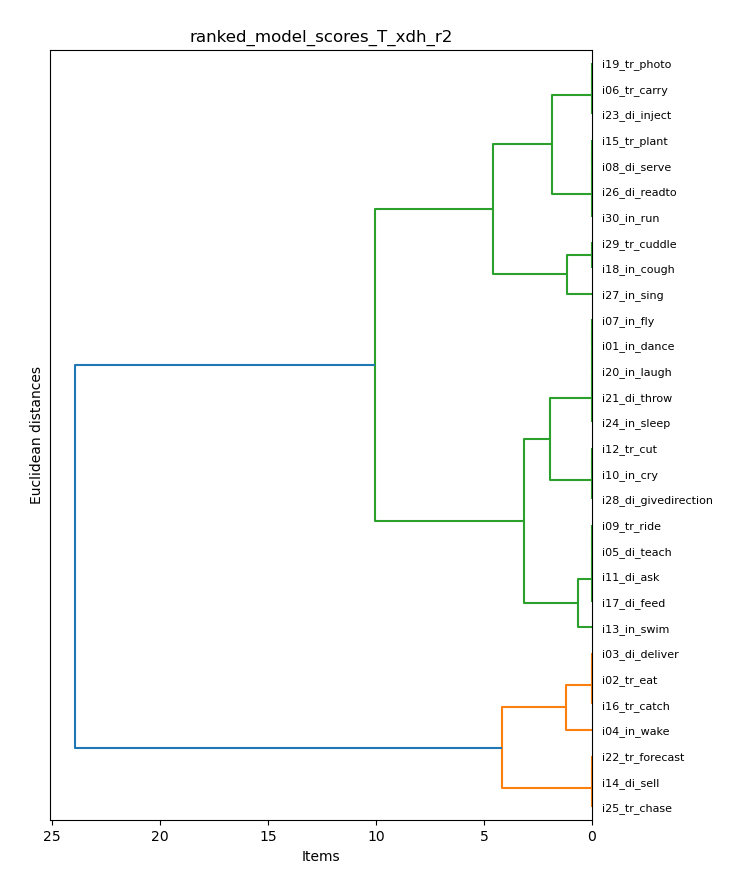

The table this chart was drawn from, first rows:
item_model, T_xdh_r2
i01_in_dance, 11.0
i02_tr_eat, 3.0
i03_di_deliver, 3.0
i04_in_wake, 4.0
i05_di_teach, 10.0
i06_tr_carry, 8.0
i07_in_fly, 11.0
i08_di_serve, 9.0
i09_tr_ride, 10.0
i10_in_cry, 12.0
i11_di_ask, 10.0
i12_tr_cut, 12.0
i13_in_swim, 10.5
i14_di_sell, 1.0
i15_tr_plant, 9.0
i16_tr_catch, 3.0
i17_di_feed, 10.0
i18_in_cough, 6.0
i19_tr_photo, 8.0
i20_in_laugh, 11.0
i21_di_throw, 11.0
i22_tr_forecast, 1.0
i23_di_inject, 8.0
i24_in_sleep, 11.0
i25_tr_chase, 1.0
i26_di_readto, 9.0
i27_in_sing, 7.0
i28_di_givedirection, 12.0
i29_tr_cuddle, 6.0
i30_in_run, 9.0
